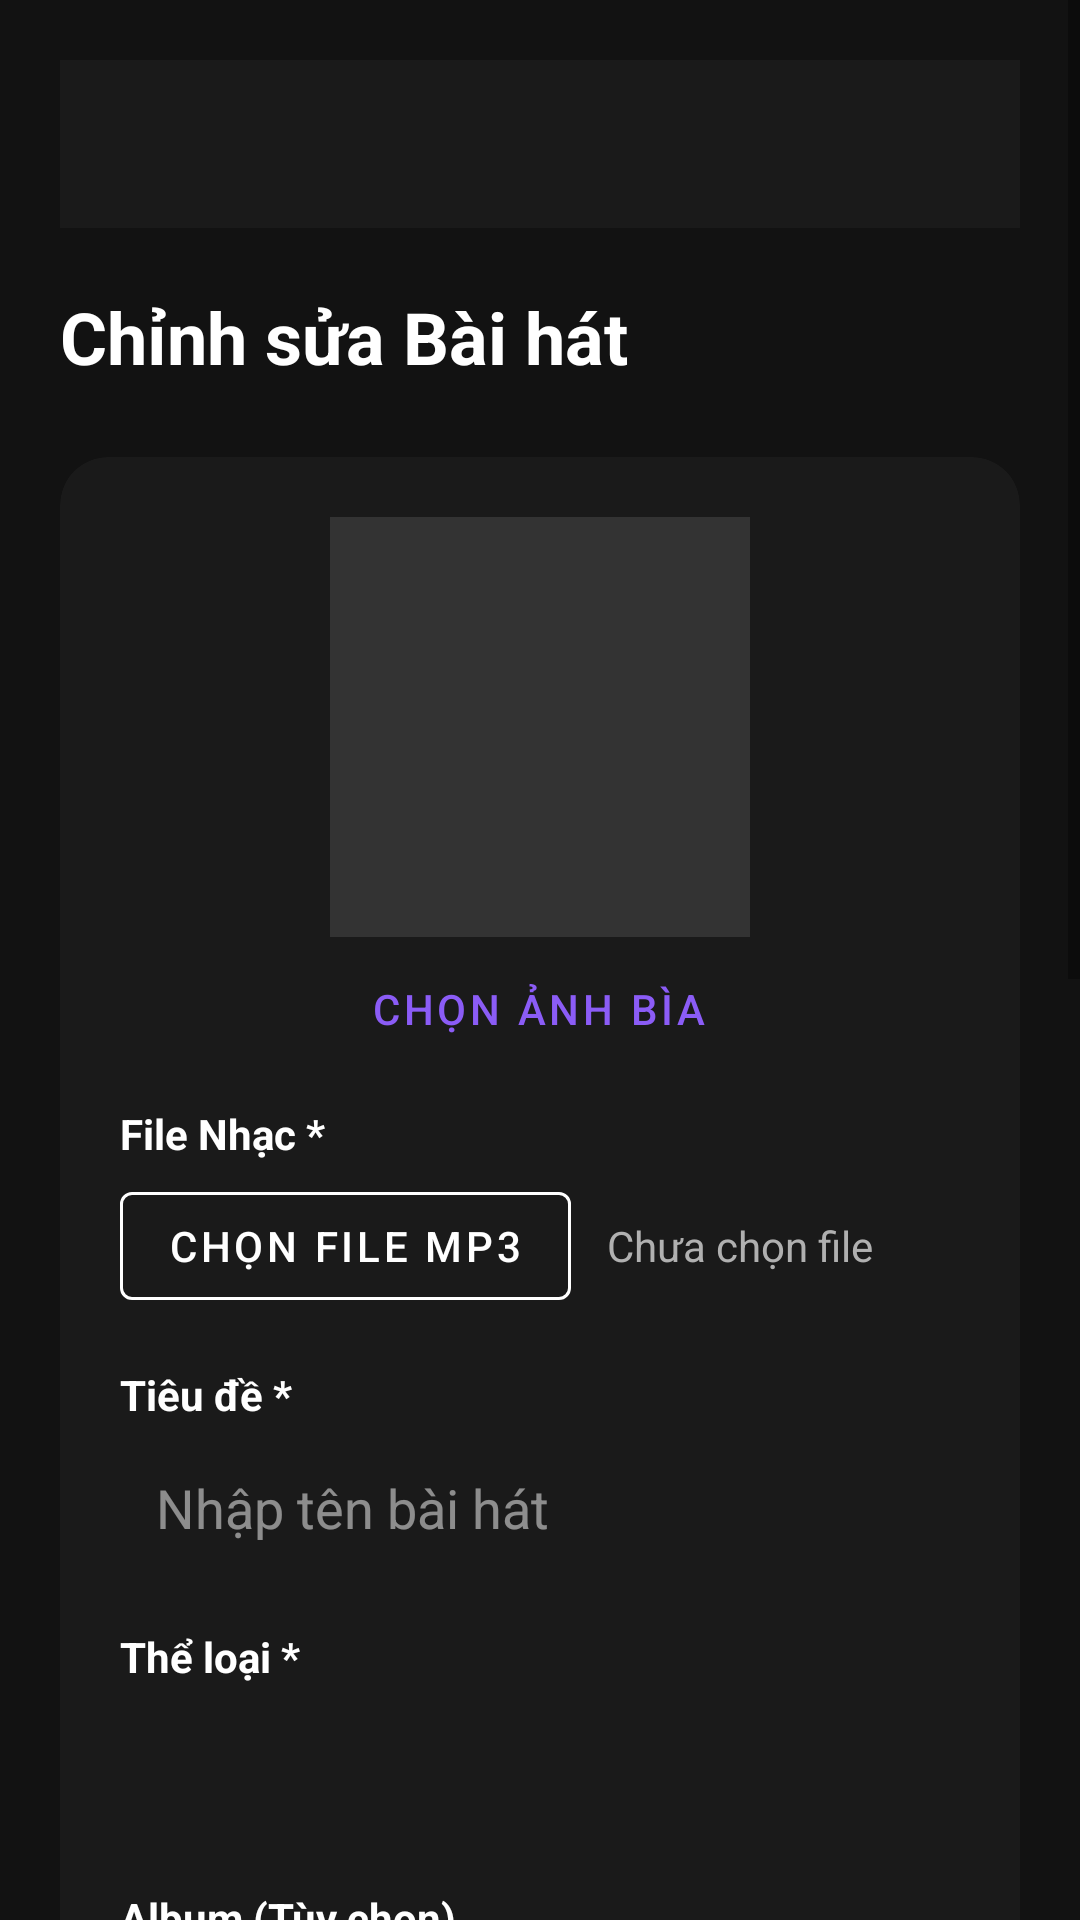

Android layout source for this screen:
<!-- AndroidManifest.xml: application theme Theme.MaterialComponents.DayNight.NoActionBar -->
<!-- res/layout/activity_edit_song.xml -->
<?xml version="1.0" encoding="utf-8"?>
<ScrollView xmlns:android="http://schemas.android.com/apk/res/android"
    xmlns:app="http://schemas.android.com/apk/res-auto"
    android:layout_width="match_parent"
    android:layout_height="match_parent"
    android:background="#121212">

    <LinearLayout
        android:layout_width="match_parent"
        android:layout_height="wrap_content"
        android:orientation="vertical"
        android:padding="20dp">

        <androidx.appcompat.widget.Toolbar
            android:id="@+id/toolbarEditSong"
            android:layout_width="match_parent"
            android:layout_height="?attr/actionBarSize"
            android:background="#1A1A1A"
            android:layout_margin="-20dp"
            android:layout_marginBottom="20dp"
            android:theme="@style/ThemeOverlay.AppCompat.Dark.ActionBar" />

        <TextView
            android:layout_width="wrap_content"
            android:layout_height="wrap_content"
            android:text="Chỉnh sửa Bài hát"
            android:textColor="#FFFFFF"
            android:textSize="24sp"
            android:textStyle="bold" />

        <com.google.android.material.card.MaterialCardView
            android:layout_width="match_parent"
            android:layout_height="wrap_content"
            android:layout_marginTop="24dp"
            app:cardBackgroundColor="#1A1A1A"
            app:cardCornerRadius="16dp"
            app:cardElevation="0dp">

            <LinearLayout
                android:layout_width="match_parent"
                android:layout_height="wrap_content"
                android:orientation="vertical"
                android:padding="20dp">

                <ImageView
                    android:id="@+id/imgEditSongCover"
                    android:layout_width="140dp"
                    android:layout_height="140dp"
                    android:layout_gravity="center"
                    android:scaleType="centerCrop"
                    android:src="@drawable/ic_launcher_background"
                    android:background="#333" />
                
                <Button
                    android:id="@+id/btnChangeCover"
                    style="@style/Widget.MaterialComponents.Button.TextButton"
                    android:layout_width="wrap_content"
                    android:layout_height="wrap_content"
                    android:layout_gravity="center"
                    android:text="Chọn ảnh bìa"
                    android:textColor="#8B5CF6" />

                <TextView
                    android:id="@+id/txtAudioLabel"
                    android:layout_width="wrap_content"
                    android:layout_height="wrap_content"
                    android:layout_marginTop="8dp"
                    android:text="File Nhạc *"
                    android:textColor="#FFFFFF"
                    android:textStyle="bold" />

                <LinearLayout
                    android:layout_width="match_parent"
                    android:layout_height="wrap_content"
                    android:orientation="horizontal"
                    android:gravity="center_vertical"
                    android:layout_marginTop="4dp">
                    
                    <com.google.android.material.button.MaterialButton
                        android:id="@+id/btnPickAudio"
                        android:layout_width="wrap_content"
                        android:layout_height="wrap_content"
                        android:text="Chọn File MP3"
                        style="@style/Widget.MaterialComponents.Button.OutlinedButton"
                        android:textColor="#FFFFFF"
                        app:strokeColor="#FFFFFF" />

                    <com.google.android.material.button.MaterialButton
                        android:id="@+id/btnPlayAudio"
                        android:layout_width="48dp"
                        android:layout_height="48dp"
                        android:layout_marginStart="8dp"
                        style="@style/Widget.MaterialComponents.Button.OutlinedButton"
                        app:icon="@android:drawable/ic_media_play"
                        app:iconGravity="textStart"
                        app:iconPadding="0dp"
                        android:padding="0dp"
                        app:iconTint="#FFFFFF"
                        app:strokeColor="#FFFFFF"
                        android:visibility="gone" />

                    <TextView
                        android:id="@+id/txtAudioFileName"
                        android:layout_width="0dp"
                        android:layout_height="wrap_content"
                        android:layout_weight="1"
                        android:layout_marginStart="12dp"
                        android:text="Chưa chọn file"
                        android:textColor="#B0B0B0"
                        android:maxLines="1"
                        android:ellipsize="end"/>
                </LinearLayout>

                <TextView
                    android:layout_width="wrap_content"
                    android:layout_height="wrap_content"
                    android:layout_marginTop="16dp"
                    android:text="Tiêu đề *"
                    android:textColor="#FFFFFF"
                    android:textStyle="bold" />

                <EditText
                    android:id="@+id/edtEditSongTitle"
                    android:layout_width="match_parent"
                    android:layout_height="wrap_content"
                    android:layout_marginTop="4dp"
                    android:background="@drawable/bg_input_field"
                    android:hint="Nhập tên bài hát"
                    android:padding="12dp"
                    android:textColor="#FFFFFF"
                    android:textColorHint="#80FFFFFF"/>

                <TextView
                    android:layout_width="wrap_content"
                    android:layout_height="wrap_content"
                    android:layout_marginTop="16dp"
                    android:text="Thể loại *"
                    android:textColor="#FFFFFF"
                    android:textStyle="bold" />
                
                <Spinner
                    android:id="@+id/spinnerGenre"
                    android:layout_width="match_parent"
                    android:layout_height="48dp"
                    android:layout_marginTop="4dp"
                    android:background="@drawable/bg_input_field"
                    android:overlapAnchor="false"/>

                <TextView
                    android:layout_width="wrap_content"
                    android:layout_height="wrap_content"
                    android:layout_marginTop="16dp"
                    android:text="Album (Tùy chọn)"
                    android:textColor="#FFFFFF"
                    android:textStyle="bold" />

                <Spinner
                    android:id="@+id/spinnerAlbum"
                    android:layout_width="match_parent"
                    android:layout_height="48dp"
                    android:layout_marginTop="4dp"
                    android:background="@drawable/bg_input_field"
                    android:overlapAnchor="false"/>

                <TextView
                    android:layout_width="wrap_content"
                    android:layout_height="wrap_content"
                    android:layout_marginTop="16dp"
                    android:text="Giá bán (VNĐ)"
                    android:textColor="#FFFFFF"
                    android:textStyle="bold" />

                <EditText
                    android:id="@+id/edtEditSongPrice"
                    android:layout_width="match_parent"
                    android:layout_height="wrap_content"
                    android:layout_marginTop="4dp"
                    android:background="@drawable/bg_input_field"
                    android:hint="0 = Miễn phí"
                    android:inputType="number"
                    android:padding="12dp"
                    android:textColor="#FFFFFF"
                    android:textColorHint="#80FFFFFF"/>

                <TextView
                    android:layout_width="match_parent"
                    android:layout_height="wrap_content"
                    android:layout_marginTop="4dp"
                    android:text="* Nhập giá > 0 sẽ tự động đánh dấu là Premium"
                    android:textColor="#80FFFFFF"
                    android:textSize="12sp" />

                <com.google.android.material.switchmaterial.SwitchMaterial
                    android:id="@+id/switchStatus"
                    android:layout_width="match_parent"
                    android:layout_height="wrap_content"
                    android:layout_marginTop="12dp"
                    android:text="Hiển thị bài hát"
                    android:textColor="#FFFFFF"
                    app:thumbTint="#8B5CF6"
                    app:trackTint="#333333" />

                <TextView
                    android:layout_width="wrap_content"
                    android:layout_height="wrap_content"
                    android:layout_marginTop="16dp"
                    android:text="Ngày phát hành (YYYY-MM-DD HH:mm)"
                    android:textColor="#FFFFFF"
                    android:textStyle="bold" />

                <EditText
                    android:id="@+id/edtReleaseDate"
                    android:layout_width="match_parent"
                    android:layout_height="wrap_content"
                    android:layout_marginTop="4dp"
                    android:background="@drawable/bg_input_field"
                    android:hint="2024-01-01 12:00"
                    android:padding="12dp"
                    android:textColor="#FFFFFF"
                    android:textColorHint="#80FFFFFF"/>

                <TextView
                    android:layout_width="wrap_content"
                    android:layout_height="wrap_content"
                    android:layout_marginTop="16dp"
                    android:text="Lời bài hát"
                    android:textColor="#FFFFFF"
                    android:textStyle="bold" />

                <EditText
                    android:id="@+id/edtLyrics"
                    android:layout_width="match_parent"
                    android:layout_height="wrap_content"
                    android:minLines="5"
                    android:gravity="top|start"
                    android:layout_marginTop="4dp"
                    android:background="@drawable/bg_input_field"
                    android:hint="Nhập lời bài hát..."
                    android:padding="12dp"
                    android:textColor="#FFFFFF"
                    android:textColorHint="#80FFFFFF"/>

                <com.google.android.material.button.MaterialButton
                    android:id="@+id/btnUpdateSong"
                    android:layout_width="match_parent"
                    android:layout_height="56dp"
                    android:layout_marginTop="32dp"
                    android:text="TIẾN HÀNH UPLOAD"
                    app:cornerRadius="28dp"
                    android:backgroundTint="#8B5CF6" />

            </LinearLayout>
            </com.google.android.material.card.MaterialCardView>

    </LinearLayout>
</ScrollView>
<!-- resources referenced by this layout -->
<resources>

</resources>
